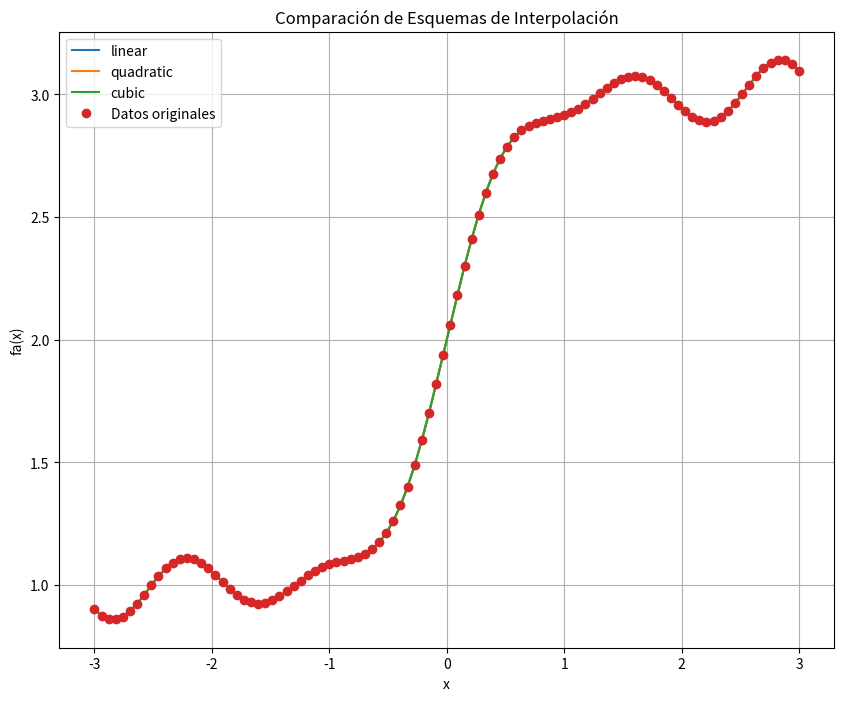
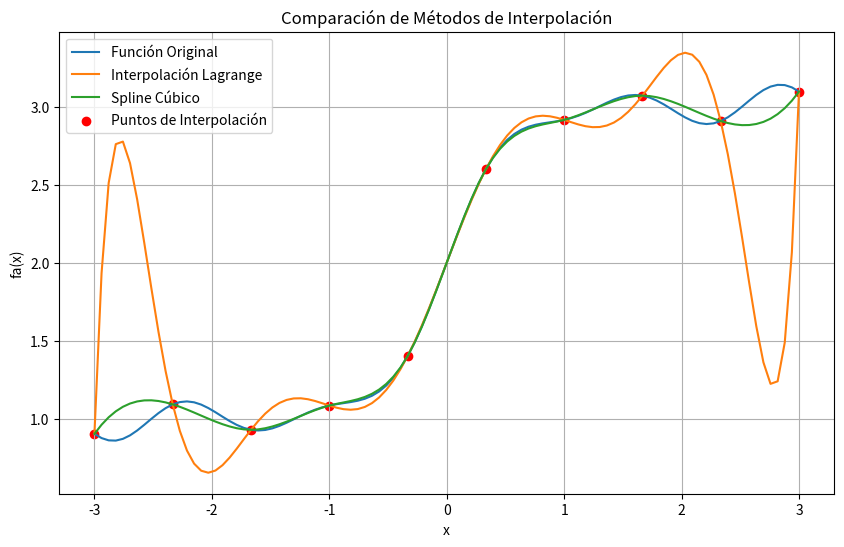
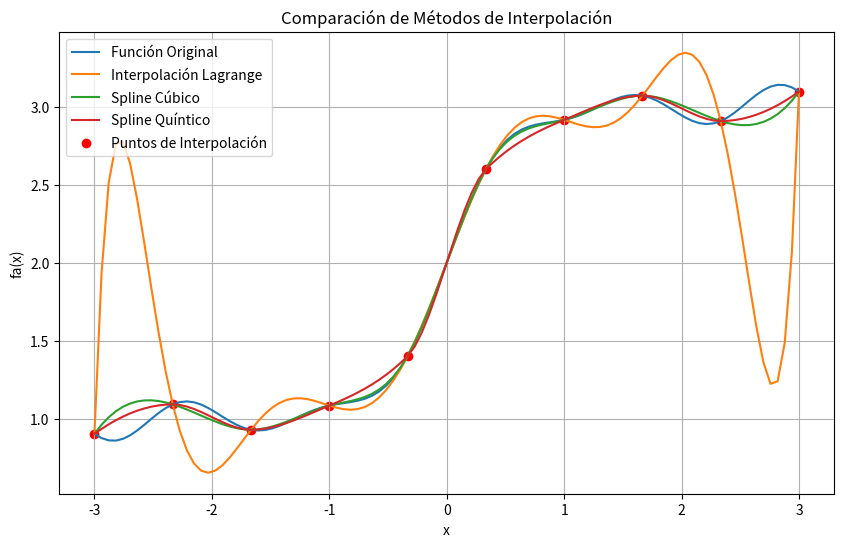
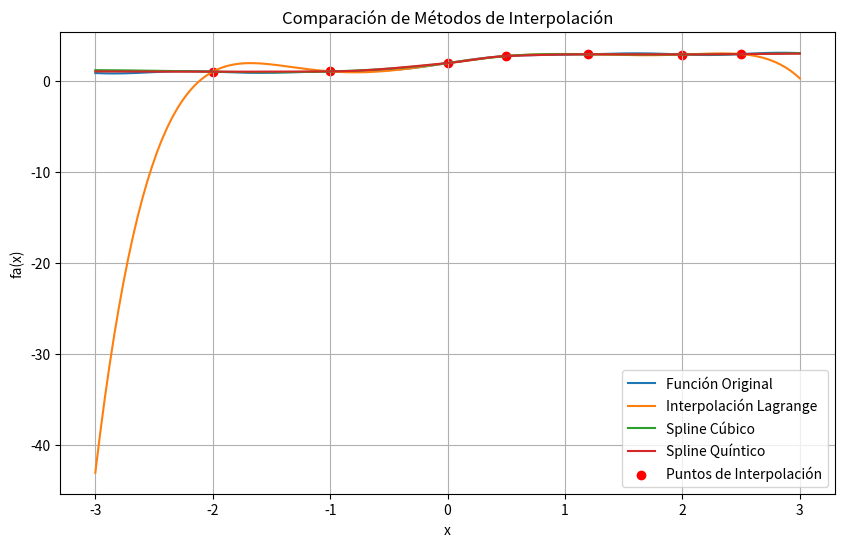

Write the Python code that produced these figures, in order.
import numpy as np
import matplotlib.pyplot as plt
from scipy.interpolate import interp1d
#%%
# lo que le dio a zoe el chat
# Función fa(x)
def fa(x):
    return 0.05 * np.abs(x) * np.sin(5 * x) + np.tanh(2 * x) + 2

# Datos iniciales
x_original = np.linspace(-3, 3, num=100)
y_original = fa(x_original)

# Puntos para la interpolación
x_interp = np.linspace(-3, 3, num=300)

# Diferentes tipos de interpolación
interpolation_methods = ['linear', 'quadratic', 'cubic']
plt.figure(figsize=(10, 8))

for method in interpolation_methods:
    interp_function = interp1d(x_original, y_original, kind=method)
    y_interp = interp_function(x_interp)
    plt.plot(x_interp, y_interp, label=method)

plt.plot(x_original, y_original, 'o', label='Datos originales')
plt.xlabel('x')
plt.ylabel('fa(x)')
plt.title('Comparación de Esquemas de Interpolación')
plt.legend()
plt.grid(True)
plt.show()
# %%
# LO QUE ME DIO A MI EL CHAT
import numpy as np
from scipy.interpolate import lagrange, CubicSpline
import matplotlib.pyplot as plt

# Definir la función original fa(x)
def fa(x):
    return 0.05 * abs(x) * np.sin(5 * x) + np.tanh(2 * x) + 2

# Definir los puntos de interpolación
interpolation_points = np.linspace(-3, 3, 10)  # Por ejemplo, 10 puntos equidistantes

# Calcular los valores reales de la función en los puntos de interpolación
real_values = fa(interpolation_points)

# Realizar interpolación con polinomio de Lagrange
lagrange_poly = lagrange(interpolation_points, real_values)

# Realizar interpolación con spline cúbico
spline_cubic = CubicSpline(interpolation_points, real_values)

# Puntos donde se evaluarán los resultados
evaluation_points = np.linspace(-3, 3, 100)  # Más puntos para una representación suave

# Evaluar los métodos de interpolación en los puntos de evaluación
lagrange_interpolated = lagrange_poly(evaluation_points)
spline_interpolated = spline_cubic(evaluation_points)

# Graficar los resultados
plt.figure(figsize=(10, 6))
plt.plot(evaluation_points, fa(evaluation_points), label='Función Original')
plt.plot(evaluation_points, lagrange_interpolated, label='Interpolación Lagrange')
plt.plot(evaluation_points, spline_interpolated, label='Spline Cúbico')
plt.scatter(interpolation_points, real_values, color='red', label='Puntos de Interpolación')
plt.xlabel('x')
plt.ylabel('fa(x)')
plt.title('Comparación de Métodos de Interpolación')
plt.legend()
plt.grid(True)
plt.show()

# %%

# CON SPLINE QUINTICO
import numpy as np
from scipy.interpolate import lagrange, CubicSpline, PchipInterpolator
import matplotlib.pyplot as plt

# Definir la función original fa(x)
def fa(x):
    return 0.05 * abs(x) * np.sin(5 * x) + np.tanh(2 * x) + 2

# Definir los puntos de interpolación
interpolation_points = np.linspace(-3, 3, 10)  # Por ejemplo, 10 puntos equidistantes

# Calcular los valores reales de la función en los puntos de interpolación
real_values = fa(interpolation_points)

# Realizar interpolación con polinomio de Lagrange
lagrange_poly = lagrange(interpolation_points, real_values)

# Realizar interpolación con spline cúbico
spline_cubic = CubicSpline(interpolation_points, real_values)

# Realizar interpolación con spline quíntico (spline cúbico natural)
spline_quintic = PchipInterpolator(interpolation_points, real_values)

# Puntos donde se evaluarán los resultados
evaluation_points = np.linspace(-3, 3, 100)  # Más puntos para una representación suave

# Evaluar los métodos de interpolación en los puntos de evaluación
lagrange_interpolated = lagrange_poly(evaluation_points)
spline_cubic_interpolated = spline_cubic(evaluation_points)
spline_quintic_interpolated = spline_quintic(evaluation_points)

# Graficar los resultados
plt.figure(figsize=(10, 6))
plt.plot(evaluation_points, fa(evaluation_points), label='Función Original')
plt.plot(evaluation_points, lagrange_interpolated, label='Interpolación Lagrange')
plt.plot(evaluation_points, spline_cubic_interpolated, label='Spline Cúbico')
plt.plot(evaluation_points, spline_quintic_interpolated, label='Spline Quíntico')
plt.scatter(interpolation_points, real_values, color='red', label='Puntos de Interpolación')
plt.xlabel('x')
plt.ylabel('fa(x)')
plt.title('Comparación de Métodos de Interpolación')
plt.legend()
plt.grid(True)
plt.show()

# %%
# PUNTOS NO EQUIESPACAIDOS
import numpy as np
from scipy.interpolate import lagrange, CubicSpline, PchipInterpolator
import matplotlib.pyplot as plt

# Definir la función original fa(x)
def fa(x):
    return 0.05 * abs(x) * np.sin(5 * x) + np.tanh(2 * x) + 2

# Definir los puntos de interpolación no equiespaciados
interpolation_points = np.array([-2, -1, 0, 0.5, 1.2, 2, 2.5])

# Calcular los valores reales de la función en los puntos de interpolación
real_values = fa(interpolation_points)

# Realizar interpolación con polinomio de Lagrange
lagrange_poly = lagrange(interpolation_points, real_values)

# Realizar interpolación con spline cúbico
spline_cubic = CubicSpline(interpolation_points, real_values)

# Realizar interpolación con spline quíntico (spline cúbico natural)
spline_quintic = PchipInterpolator(interpolation_points, real_values)

# Puntos donde se evaluarán los resultados
evaluation_points = np.linspace(-3, 3, 300)  # Más puntos para una representación suave

# Evaluar los métodos de interpolación en los puntos de evaluación
lagrange_interpolated = lagrange_poly(evaluation_points)
spline_cubic_interpolated = spline_cubic(evaluation_points)
spline_quintic_interpolated = spline_quintic(evaluation_points)

# Graficar los resultados
plt.figure(figsize=(10, 6))
plt.plot(evaluation_points, fa(evaluation_points), label='Función Original')
plt.plot(evaluation_points, lagrange_interpolated, label='Interpolación Lagrange')
plt.plot(evaluation_points, spline_cubic_interpolated, label='Spline Cúbico')
plt.plot(evaluation_points, spline_quintic_interpolated, label='Spline Quíntico')
plt.scatter(interpolation_points, real_values, color='red', label='Puntos de Interpolación')
plt.xlabel('x')
plt.ylabel('fa(x)')
plt.title('Comparación de Métodos de Interpolación')
plt.legend()
plt.grid(True)
plt.show()

# %%
# hago un comentario

#hola franny te amo

# <3